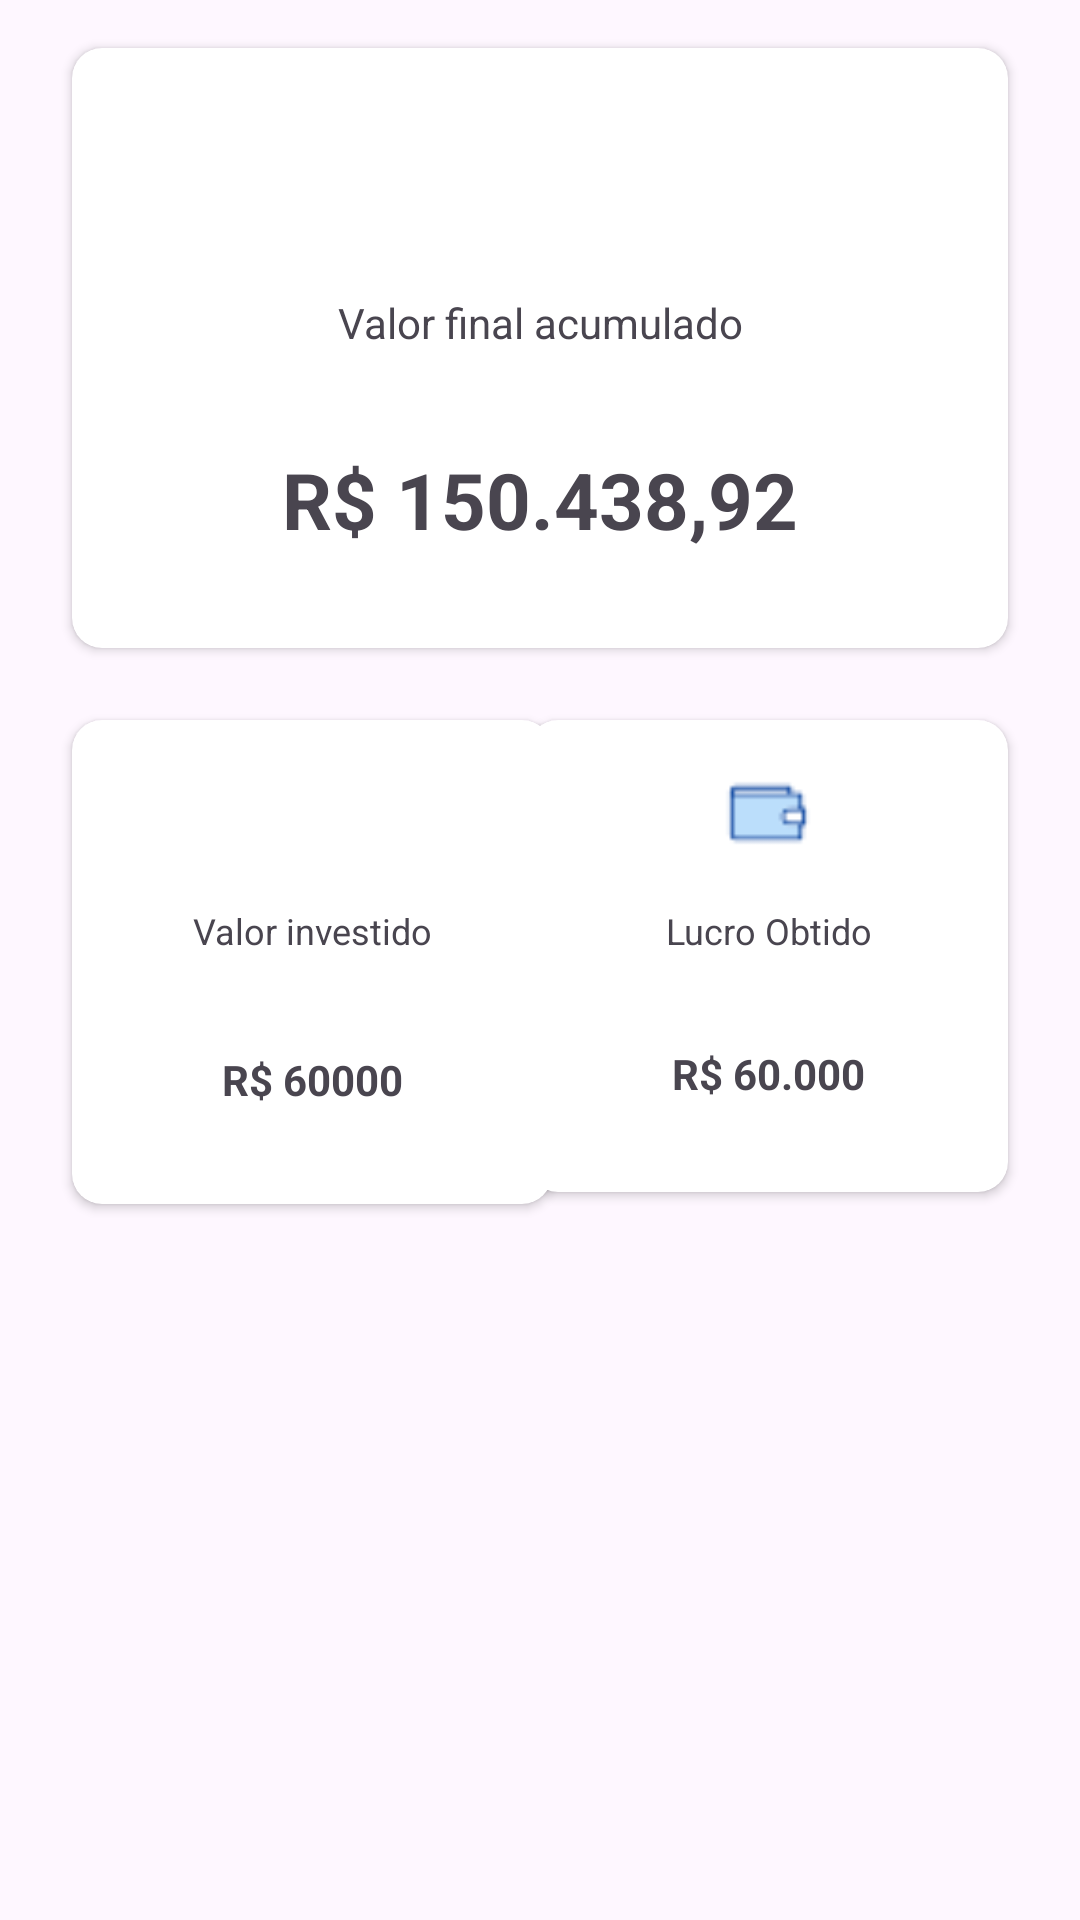

Here is an Android app screen rendered from its layout file. Give the layout XML and the strings, colors and styles it references.
<!-- AndroidManifest.xml: application theme Theme.Finans -->
<!-- res/layout/fragment_resultado.xml -->
<?xml version="1.0" encoding="utf-8"?>
<ScrollView
    android:layout_width="match_parent"
    android:layout_height="match_parent"
    xmlns:android="http://schemas.android.com/apk/res/android"
    xmlns:app="http://schemas.android.com/apk/res-auto"
    xmlns:tools="http://schemas.android.com/tools"
    android:fillViewport="true">

<androidx.constraintlayout.widget.ConstraintLayout
    android:layout_width="match_parent"
    android:layout_height="match_parent"
    tools:context=".view.fragment.ResultadoFragment">


    <androidx.cardview.widget.CardView
        android:id="@+id/cardOntanteTotal"
        android:layout_width="0dp"
        android:layout_height="wrap_content"
        android:layout_marginStart="24dp"
        android:layout_marginTop="16dp"
        android:layout_marginEnd="24dp"
        app:cardCornerRadius="10dp"
        app:layout_constraintEnd_toEndOf="parent"
        app:layout_constraintStart_toStartOf="parent"
        app:layout_constraintTop_toTopOf="parent">

        <LinearLayout
            android:layout_width="match_parent"
            android:layout_height="match_parent"
            android:gravity="center"
            android:orientation="vertical"
            android:padding="16dp">

            <ImageView
                android:layout_width="50dp"
                android:layout_height="50dp"
                android:src="@drawable/ic_valor_acumulado" />

            <TextView
                android:layout_width="match_parent"
                android:layout_height="wrap_content"
                android:padding="16dp"
                android:text="Valor final acumulado"
                android:textAlignment="center" />

            <TextView
                android:id="@+id/tvMontanteTotal"
                android:layout_width="match_parent"
                android:layout_height="wrap_content"
                android:padding="16dp"
                android:text="R$ 150.438,92"
                android:textAlignment="center"
                android:textSize="26sp"
                android:textStyle="bold" />

        </LinearLayout>

    </androidx.cardview.widget.CardView>

    <androidx.cardview.widget.CardView
        android:id="@+id/cardTotalInvestido"
        android:layout_width="160dp"
        android:layout_height="wrap_content"
        android:layout_marginStart="24dp"
        android:layout_marginTop="24dp"
        app:cardCornerRadius="10dp"
        app:layout_constraintStart_toStartOf="parent"
        app:layout_constraintTop_toBottomOf="@+id/cardOntanteTotal">

        <LinearLayout
            android:layout_width="match_parent"
            android:layout_height="match_parent"
            android:gravity="center"
            android:orientation="vertical"
            android:padding="16dp">

            <ImageView
                android:layout_width="30dp"
                android:layout_height="30dp"
                android:src="@drawable/ic_total_investimento" />

            <TextView
                android:layout_width="match_parent"
                android:layout_height="wrap_content"
                android:padding="16dp"
                android:text="Valor investido"
                android:textAlignment="center"
                android:textSize="12sp" />

            <TextView
                android:id="@+id/tvTotalInvestido"
                android:layout_width="match_parent"
                android:layout_height="wrap_content"
                android:padding="16dp"
                android:text="R$ 60000"
                android:textAlignment="center"
                android:textSize="14sp"
                android:textStyle="bold" />

        </LinearLayout>

    </androidx.cardview.widget.CardView>

    <androidx.cardview.widget.CardView
        android:id="@+id/cardLucro"
        android:layout_width="160dp"
        android:layout_height="wrap_content"
        android:layout_marginTop="24dp"
        android:layout_marginEnd="24dp"
        app:cardCornerRadius="10dp"
        app:layout_constraintEnd_toEndOf="parent"
        app:layout_constraintTop_toBottomOf="@+id/cardOntanteTotal">

        <LinearLayout
            android:layout_width="match_parent"
            android:layout_height="match_parent"
            android:gravity="center"
            android:orientation="vertical"
            android:padding="16dp">

            <ImageView
                android:layout_width="30dp"
                android:layout_height="30dp"
                android:src="@drawable/ic_saldo" />

            <TextView
                android:layout_width="match_parent"
                android:layout_height="wrap_content"
                android:padding="16dp"
                android:text="Lucro Obtido"
                android:textAlignment="center"
                android:textSize="12sp" />

            <TextView
                android:id="@+id/tvLucro"
                android:layout_width="match_parent"
                android:layout_height="wrap_content"
                android:padding="14dp"
                android:text="R$ 60.000"
                android:textAlignment="center"
                android:textSize="14sp"
                android:textStyle="bold" />

        </LinearLayout>

    </androidx.cardview.widget.CardView>


</androidx.constraintlayout.widget.ConstraintLayout>

</ScrollView>
<!-- resources referenced by this layout -->
<resources>
  <!-- drawable ic_saldo: png bitmap (drawable, 565 bytes) -->
  <style name="Theme.Finans" parent="Base.Theme.Finans" />
  <style name="Base.Theme.Finans" parent="Theme.Material3.DayNight.NoActionBar">
          
          
      </style>
</resources>
